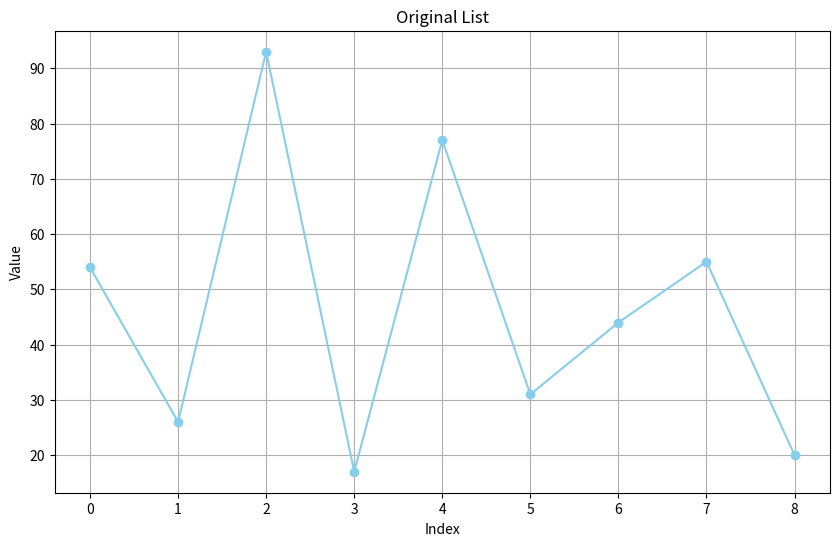

Here is the Python script that generated this plot:
from typing import List

def assignment(new_list: List, index_new: int, old_list: List, index_old: int) -> None:
    """
    Assigns a value from old_list to new_list at specified positions.
    
    Args:
        new_list (List): The list to update.
        index_new (int): Index in new_list.
        old_list (List): The source list.
        index_old (int): Index in old_list.
    """
    new_list[index_new] = old_list[index_old]


def merge_sort(arr: List) -> None:
    """
    Sorts a list in-place using the merge sort algorithm.

    Args:
        arr (List): The list to be sorted.
    Returns:
        None: The list is sorted in-place.
    """
    if (
        len(arr) > 1
        and not len(arr) < 1
        and len(arr) != 0
    ):
        # Divide the list into two halves.
        mid = len(arr) // 2
        left_half = arr[:mid]
        right_half = arr[mid:]
        # Recursively sort both sublists
        merge_sort(left_half)
        merge_sort(right_half)

        left_index = right_index =  merged_list_index = 0 # Index counters

        # Merge the two sorted halves
        while left_index < len(left_half) and right_index < len(right_half):
            if left_half[left_index] <= right_half[right_index]:
                assignment(new_list=arr, index_new=merged_list_index, old_list=left_half, index_old=left_index)
                left_index += 1
            else:
                assignment(new_list=arr, index_new=merged_list_index, old_list=right_half, index_old=right_index)
                right_index += 1
            merged_list_index += 1

        # Copy remaining elements from left_half (if any)
        while left_index < len(left_half):
            arr[merged_list_index] = left_half[left_index]
            left_index += 1
            merged_list_index += 1
        
        # Copy remaining elements from right_half (if any)
        while right_index < len(right_half):
            arr[merged_list_index] = right_half[right_index]
            right_index += 1
            merged_list_index += 1

import matplotlib.pyplot as plt
            
def visualize_list(data, title="List Visualization"):
    """
    Plots the given list using matplotlib.


    Args:
        data (list): The list to be plotted.
        title (str): The title of the plot.
    """
    
    x_coords = range(len(data))
    plt.figure(figsize=(10, 6)) # Set figure size for better readability.
    plt.plot(x_coords, data, marker='o', linestyle='-', color='skyblue') # Add marker and color for clarity.
    plt.title(title)
    plt.xlabel("Index")
    plt.ylabel("Value")
    plt.grid(True)
    plt.show()

if __name__ == "__main__":
    # Example usage
    my_list_to_sort = [54, 26, 93, 17, 77, 31, 44, 55, 20]

    print("Original list:", my_list_to_sort)
    visualize_list(my_list_to_sort, "Original List")
